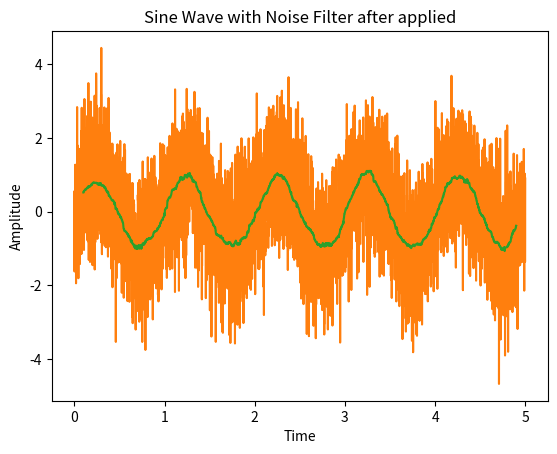

Write Python code to recreate this figure.
# We will try to implement "Moving Medain Filter" in this program.

import numpy as np
import matplotlib.pyplot as plt

def Sin_Continous(a,b,A = 1,f = 1):										# Function to generate and plot a Continous Sin
	"""
	A = Amplitude
	f = Frequency
	"a" and "b" are range for plotting the graph
	"""
	time = np.arange(a,b,0.01)
	amplitude = A*np.sin(2*np.pi*f*time)
	
	plt.title("Sine Wave")
	plt.xlabel("Time")
	plt.ylabel("Amplitude")
	plt.plot(time,amplitude)
	plt.show()
	
	return amplitude,time

def Sin_Noise(a,b,A = 1,f = 1,sigma = 1,mu = 0):						# Function that adds Gaussian Noise to Sin wave and plots it
	"""
	A = Amplitude
	sigma = Standard Deviation of Gaussian Noise
	mu = mean of Gaussian Noise
	f = Frequency
	"a" and "b" are range for plotting the graph
	"""
	time = np.arange(a,b,0.001)
	amplitude = A*np.sin(2*np.pi*f*time)
	
	gaussian_noise = np.random.normal(mu, sigma, np.shape(amplitude))
	amplitude = amplitude + gaussian_noise
		
	plt.title("Sine Wave with Noise")
	plt.xlabel("Time")
	plt.ylabel("Amplitude")
	plt.plot(time,amplitude)
	plt.show()
	
	return amplitude,time
	
def Median_Filter(a,b,M,A = 1,f = 1,sigma = 1,mu = 0):					# Function to apply Median Filter
	"""
	A = Amplitude
	M = Range of Filter
	sigma = Standard Deviation of Gaussian Noise
	mu = mean of Gaussian Noise
	f = Frequency
	"a" and "b" are range for plotting the graph
	"""
	time = np.arange(a,b,0.001)
	amplitude = A*np.sin(2*np.pi*f*time)
	
	gaussian_noise = np.random.normal(mu, sigma, np.shape(amplitude))
	amplitude = amplitude + gaussian_noise
	
	p,q,s = M,amplitude.shape[0]- M,amplitude.shape[0]- 2*M
	amplitude_new = np.zeros(s)
	time_new = np.zeros(s)
		
	for i in range(p,q):
		amplitude_new[i-p] = np.median(amplitude[i-M:i+M])
		time_new[i-p] = time[i]
		
	plt.title("Sine Wave with Noise Filter after applied")
	plt.xlabel("Time")
	plt.ylabel("Amplitude")
	plt.plot(time_new,amplitude_new)
	plt.show()
	
	return amplitude_new,time_new

Sin_Continous(0,5)
Sin_Noise(0,5)
Median_Filter(0,5,100)
